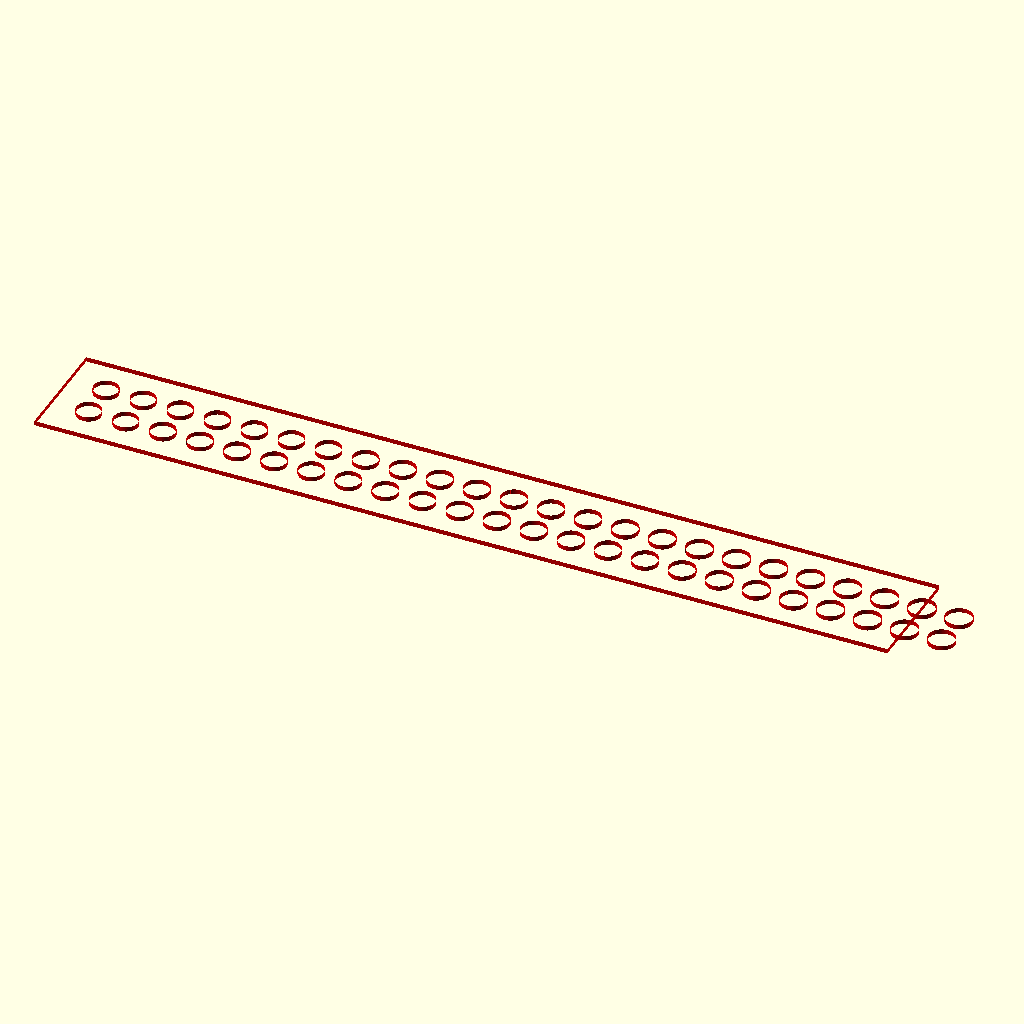
Cell 1: the model at its default parameters.
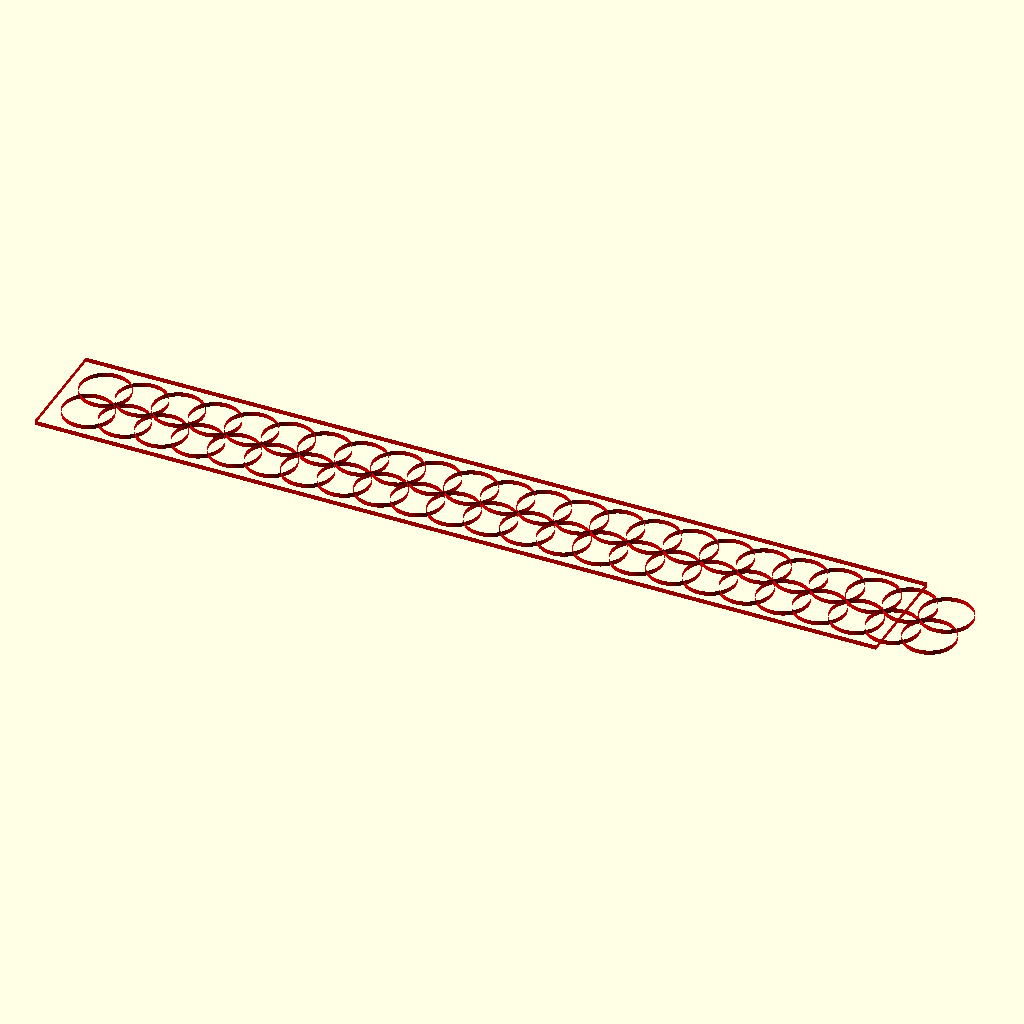
Cell 2: nominal_hole_r = 5.5 (everything else at default).
All cells are drawn from the same view direction (rotation 55°, 0°, 25°, orthographic, colour scheme Cornfield), but the view is re-fitted for each cell, so position and scale can differ between cells as well as the parameter.
The OpenSCAD source (lasercutter-calibration/PELA-sockets-lasercutter-calibration.scad):

nominal_hole_r = 2.75;
label="PELAblock.org Socket Lasercutter Calibration";

use <PELA-lasercutter-calibration.scad>

lasercutter_calibration_bar_cuts(nominal_hole_r=nominal_hole_r);
Parameter table extracted from the source (name, type, default, range or options):
nominal_hole_r: number, default 2.75
label: string, default "PELAblock.org Socket Lasercutter Calibration"
